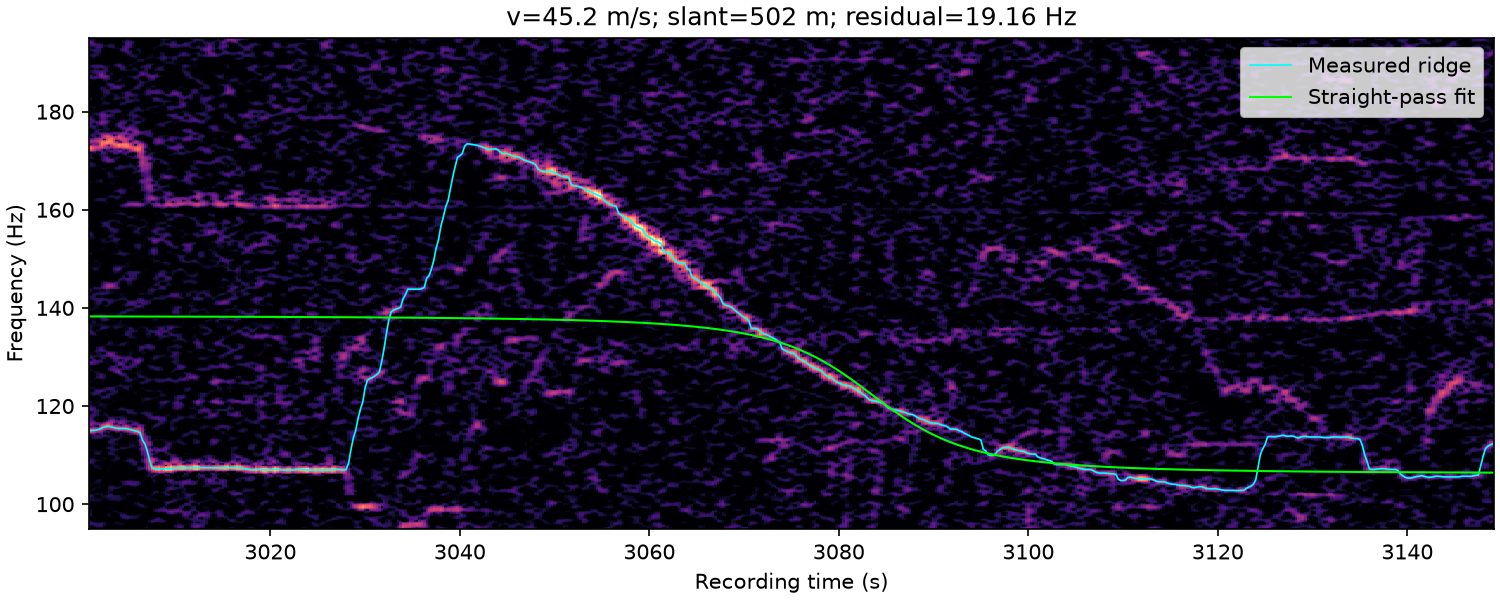

The table this chart was drawn from, first rows:
time_s, frequency_hz, weight
3.001000000000000000e+03, 1.150120222595589325e+02, 4.041669418789484602e+00
3.001250000000000000e+03, 1.150426939443428722e+02, 3.618935735783864516e+00
3.001500000000000000e+03, 1.150625000000000000e+02, 3.394624218073973410e+00
3.001750000000000000e+03, 1.151740324479098518e+02, 3.110396934412994696e+00
3.002000000000000000e+03, 1.153125000000000000e+02, 3.366830179096290010e+00
3.002250000000000000e+03, 1.155625000000000000e+02, 3.792149553336667811e+00
3.002500000000000000e+03, 1.157658521108478027e+02, 3.751946394275579078e+00
3.002750000000000000e+03, 1.158711378845165854e+02, 4.168197049537226029e+00
3.003000000000000000e+03, 1.158597512418193816e+02, 3.942035471479570230e+00
3.003250000000000000e+03, 1.157280105329792406e+02, 3.769873395622263867e+00
3.003500000000000000e+03, 1.155954193277167548e+02, 3.589681031486329221e+00
3.003750000000000000e+03, 1.154918808665288168e+02, 3.515086265603799998e+00
3.004000000000000000e+03, 1.154317618260759417e+02, 3.940863725655179728e+00
3.004250000000000000e+03, 1.154255889911541431e+02, 3.690274757828845509e+00
3.004500000000000000e+03, 1.154292901021425024e+02, 3.670451865886126708e+00
3.004750000000000000e+03, 1.154178245734497352e+02, 3.788088279465255503e+00
3.005000000000000000e+03, 1.153125000000000000e+02, 3.695241534736808831e+00
3.005250000000000000e+03, 1.151875000000000000e+02, 3.429870708951712643e+00
3.005500000000000000e+03, 1.150625000000000000e+02, 3.564727243419751890e+00
3.005750000000000000e+03, 1.149375000000000000e+02, 3.842534043715799985e+00
3.006000000000000000e+03, 1.148125000000000000e+02, 3.955492410885998567e+00
3.006250000000000000e+03, 1.145625000000000000e+02, 3.522379018038633181e+00
3.006500000000000000e+03, 1.130625000000000000e+02, 2.514338572260061522e+00
3.006750000000000000e+03, 1.123125000000000000e+02, 2.192111290050340777e+00
3.007000000000000000e+03, 1.108594141877417059e+02, 2.218531773765787030e+00
3.007250000000000000e+03, 1.089375000000000000e+02, 3.198416441127218235e+00
3.007500000000000000e+03, 1.074375000000000000e+02, 4.037437747653162212e+00
3.007750000000000000e+03, 1.072566753651951501e+02, 4.536574032145391122e+00
3.008000000000000000e+03, 1.072039297984280353e+02, 4.830679197092965893e+00
3.008250000000000000e+03, 1.071875000000000000e+02, 5.047785060513329647e+00
3.008500000000000000e+03, 1.071875000000000000e+02, 4.313330433148247600e+00
3.008750000000000000e+03, 1.071875000000000000e+02, 4.868030464628811949e+00
3.009000000000000000e+03, 1.071875000000000000e+02, 5.652297423868394510e+00
3.009250000000000000e+03, 1.071875000000000000e+02, 5.351636364737935025e+00
3.009500000000000000e+03, 1.072422086065633238e+02, 5.622989229597994409e+00
3.009750000000000000e+03, 1.072900059231073868e+02, 4.971761519407145613e+00
3.010000000000000000e+03, 1.073388948769318603e+02, 4.738248162339269598e+00
3.010250000000000000e+03, 1.073961111598925982e+02, 4.773666354430811332e+00
3.010500000000000000e+03, 1.074284160478600541e+02, 5.079489200947915784e+00
3.010750000000000000e+03, 1.074164779978441828e+02, 5.248641119136239652e+00
3.011000000000000000e+03, 1.073943374174374412e+02, 5.025499108556069849e+00
3.011250000000000000e+03, 1.073928541913446537e+02, 4.413362278811554518e+00
3.011500000000000000e+03, 1.074140606840059746e+02, 4.594719552948398622e+00
3.011750000000000000e+03, 1.074354029072519836e+02, 4.638678017023398326e+00
3.012000000000000000e+03, 1.074375000000000000e+02, 5.255934077647030023e+00
3.012250000000000000e+03, 1.074375000000000000e+02, 5.455150190869747284e+00
3.012500000000000000e+03, 1.074260656106635423e+02, 4.883613175256852124e+00
3.012750000000000000e+03, 1.074161044187550118e+02, 3.986003400292245757e+00
3.013000000000000000e+03, 1.074164151630816519e+02, 4.036605751957302424e+00
3.013250000000000000e+03, 1.074157356956987570e+02, 3.698675073530480084e+00
3.013500000000000000e+03, 1.074138825271449491e+02, 4.024275245768548004e+00
3.013750000000000000e+03, 1.074102805103816536e+02, 3.724995076949967121e+00
3.014000000000000000e+03, 1.074104215865785505e+02, 4.174697567077760851e+00
3.014250000000000000e+03, 1.074107519214992266e+02, 4.188727524413809356e+00
3.014500000000000000e+03, 1.074017521896926723e+02, 4.396998538433424919e+00
3.014750000000000000e+03, 1.073893056453351420e+02, 4.550440717654829825e+00
3.015000000000000000e+03, 1.073968841105961900e+02, 4.793413025398161942e+00
3.015250000000000000e+03, 1.074319437725502411e+02, 5.050466964496349576e+00
3.015500000000000000e+03, 1.074375000000000000e+02, 4.864591633974182372e+00
3.015750000000000000e+03, 1.074375000000000000e+02, 4.124989050777406518e+00
... 533 more rows
